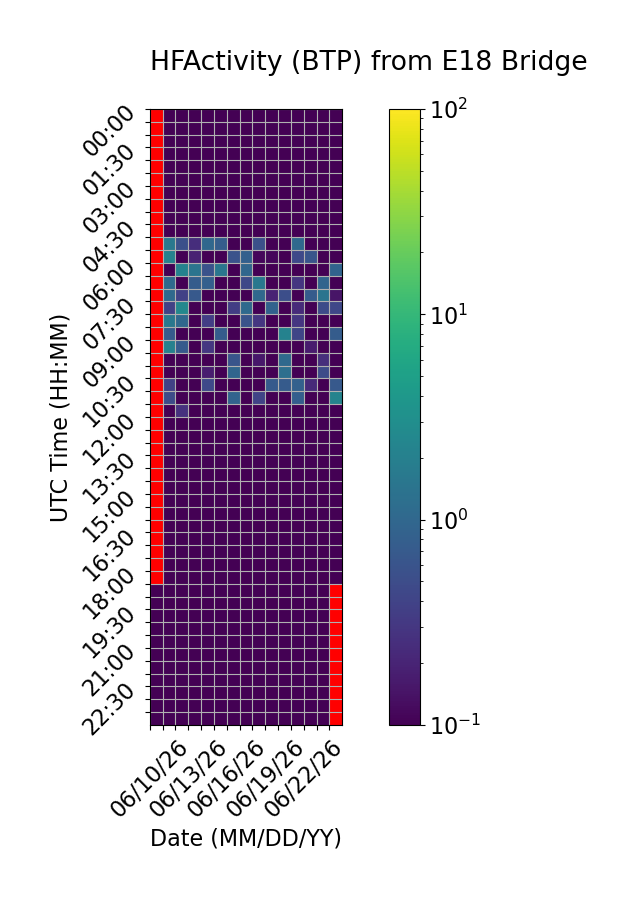

The file beside this chart, header and first rows:
Time (UTC), 06/10/26, 06/11/26, 06/12/26, 06/13/26, 06/14/26, 06/15/26, 06/16/26, 06/17/26, 06/18/26, 06/19/26, 06/20/26, 06/21/26, 06/22/26, 06/23/26, 06/24/26
00:00, , 0.0, 0.0, 0.0, 0.0, 0.0, 0.0, 0.0, 0.0, 0.0, 0.0, 0.0, 0.0, 0.0, 0.0
00:30, , 0.0, 0.0, 0.0, 0.0, 0.0, 0.0, 0.0, 0.0, 0.0, 0.0, 0.0, 0.0, 0.0, 0.0
01:00, , 0.0, 0.0, 0.0, 0.0, 0.0, 0.0, 0.0, 0.0, 0.0, 0.0, 0.0, 0.0, 0.0, 0.0
01:30, , 0.0, 0.0, 0.0, 0.0, 0.0, 0.0, 0.0, 0.0, 0.0, 0.0, 0.0, 0.0, 0.0, 0.0
02:00, , 0.0, 0.0, 0.0, 0.0, 0.0, 0.0, 0.0, 0.0, 0.0, 0.0, 0.0, 0.0, 0.0, 0.0
02:30, , 0.0, 0.0, 0.0, 0.0, 0.0, 0.0, 0.0, 0.0, 0.0, 0.0, 0.0, 0.0, 0.0, 0.0
03:00, , 0.0, 0.0, 0.0, 0.0, 0.0, 0.0, 0.0, 0.0, 0.0, 0.0, 0.0, 0.0, 0.0, 0.0
03:30, , 0.0, 0.0, 0.0, 0.0, 0.0, 0.0, 0.0, 0.0, 0.0, 0.0, 0.0, 0.0, 0.0, 0.0
04:00, , 0.0, 0.0, 0.0, 0.0, 0.0, 0.0, 0.0, 0.0, 0.0, 0.0, 0.0, 0.0, 0.0, 0.0
04:30, , 0.0, 0.0, 0.0, 0.0, 0.0, 0.0, 0.0, 0.0, 0.0, 0.0, 0.0, 0.0, 0.0, 0.0
05:00, , 1.586, 0.547, 0.2473, 0.9943, 0.7711, 0.0, 0.0, 0.5342, 0.0, 0.0, 1.071, 0.0, 0.0, 0.0
05:30, , 2.092, 0.0, 0.1954, 0.02921, 0.0, 0.5915, 0.8287, 0.1138, 0.1121, 0.0, 0.4655, 0.6209, 0.0, 0.0
06:00, , 0.0, 2.119, 1.412, 0.5647, 1.499, 0.0, 0.9653, 0.0, 0.0, 0.0, 0.0, 0.0, 0.0, 0.9103
06:30, , 1.07, 0.0, 0.7492, 0.8148, 0.0, 0.0, 0.444, 1.573, 0.0, 0.0, 0.2874, 0.0, 0.9231, 0.0
07:00, , 1.06, 0.3853, 0.6796, 0.0, 0.0, 0.0, 0.0, 1.024, 0.1983, 0.5227, 0.0, 0.7182, 1.443, 0.1468
07:30, , 0.3863, 2.483, 0.0, 0.0, 0.0, 0.3513, 1.072, 0.0, 0.8862, 0.0, 0.2362, 0.0, 0.4879, 0.4322
08:00, , 1.579, 1.019, 0.0, 0.3575, 0.0, 0.0, 0.5799, 0.2998, 0.02279, 0.0, 0.297, 0.0, 0.0, 0.0
08:30, , 0.7288, 0.0, 0.0, 0.0, 0.7436, 0.0, 0.0, 0.08222, 0.0, 2.153, 0.4233, 0.0, 0.0, 0.7484
09:00, , 2.087, 0.7144, 0.0, 0.3078, 0.0, 0.0, 0.0, 0.0, 0.0, 0.0, 0.0, 0.1672, 0.0, 0.0
09:30, , 0.0, 0.0, 0.0, 0.0, 0.0, 0.6205, 0.0, 0.1552, 0.0, 1.071, 0.0, 0.0, 0.254, 0.0
10:00, , 0.0, 0.0, 0.0, 0.1741, 0.0, 0.9475, 0.0, 0.0, 0.0, 1.244, 0.0, 0.0, 0.5029, 0.0
10:30, , 0.3824, 0.0, 0.0, 0.4625, 0.0, 0.0, 0.0, 0.0, 0.7054, 0.7318, 0.8634, 0.2265, 0.0, 0.68
11:00, , 0.4987, 0.0, 0.0, 0.0, 0.0, 0.8921, 0.0, 0.4093, 0.0, 0.0, 0.7921, 0.0, 0.0, 2.193
11:30, , 0.0, 0.2688, 0.0, 0.0, 0.0, 0.0, 0.0, 0.0, 0.0, 0.0, 0.0, 0.0, 0.0, 0.0
12:00, , 0.0, 0.0, 0.0, 0.0, 0.0, 0.0, 0.0, 0.0, 0.0, 0.0, 0.0, 0.0, 0.0, 0.0
12:30, , 0.0, 0.0, 0.0, 0.0, 0.0, 0.0, 0.0, 0.0, 0.0, 0.0, 0.0, 0.0, 0.0, 0.0
13:00, , 0.0, 0.0, 0.0, 0.0, 0.0, 0.0, 0.0, 0.0, 0.0, 0.0, 0.0, 0.0, 0.0, 0.0
13:30, , 0.0, 0.0, 0.0, 0.0, 0.0, 0.0, 0.0, 0.0, 0.0, 0.0, 0.0, 0.0, 0.0, 0.0
14:00, , 0.0, 0.0, 0.0, 0.0, 0.0, 0.0, 0.0, 0.0, 0.0, 0.0, 0.0, 0.0, 0.0, 0.0
14:30, , 0.0, 0.0, 0.0, 0.0, 0.0, 0.0, 0.0, 0.0, 0.0, 0.0, 0.0, 0.0, 0.0, 0.0
15:00, , 0.0, 0.0, 0.0, 0.0, 0.0, 0.0, 0.0, 0.0, 0.0, 0.0, 0.0, 0.0, 0.0, 0.0
15:30, , 0.0, 0.0, 0.0, 0.0, 0.0, 0.0, 0.0, 0.0, 0.0, 0.0, 0.0, 0.0, 0.0, 0.0
16:00, , 0.0, 0.0, 0.0, 0.0, 0.0, 0.0, 0.0, 0.0, 0.0, 0.0, 0.0, 0.0, 0.0, 0.0
16:30, , 0.0, 0.0, 0.0, 0.0, 0.0, 0.0, 0.0, 0.0, 0.0, 0.0, 0.0, 0.0, 0.0, 0.0
17:00, , 0.0, 0.0, 0.0, 0.0, 0.0, 0.0, 0.0, 0.0, 0.0, 0.0, 0.0, 0.0, 0.0, 0.0
17:30, , 0.0, 0.0, 0.0, 0.0, 0.0, 0.0, 0.0, 0.0, 0.0, 0.0, 0.0, 0.0, 0.0, 0.0
18:00, , 0.0, 0.0, 0.0, 0.0, 0.0, 0.0, 0.0, 0.0, 0.0, 0.0, 0.0, 0.0, 0.0, 0.0
18:30, 0.0, 0.0, 0.0, 0.0, 0.0, 0.0, 0.0, 0.0, 0.0, 0.0, 0.0, 0.0, 0.0, 0.0, 
19:00, 0.0, 0.0, 0.0, 0.0, 0.0, 0.0, 0.0, 0.0, 0.0, 0.0, 0.0, 0.0, 0.0, 0.0, 
19:30, 0.0, 0.0, 0.0, 0.0, 0.0, 0.0, 0.0, 0.0, 0.0, 0.0, 0.0, 0.0, 0.0, 0.0, 
20:00, 0.0, 0.0, 0.0, 0.0, 0.0, 0.0, 0.0, 0.0, 0.0, 0.0, 0.0, 0.0, 0.0, 0.0, 
20:30, 0.0, 0.0, 0.0, 0.0, 0.0, 0.0, 0.0, 0.0, 0.0, 0.0, 0.0, 0.0, 0.0, 0.0, 
21:00, 0.0, 0.0, 0.0, 0.0, 0.0, 0.0, 0.0, 0.0, 0.0, 0.0, 0.0, 0.0, 0.0, 0.0, 
21:30, 0.0, 0.0, 0.0, 0.0, 0.0, 0.0, 0.0, 0.0, 0.0, 0.0, 0.0, 0.0, 0.0, 0.0, 
22:00, 0.0, 0.0, 0.0, 0.0, 0.0, 0.0, 0.0, 0.0, 0.0, 0.0, 0.0, 0.0, 0.0, 0.0, 
22:30, 0.0, 0.0, 0.0, 0.0, 0.0, 0.0, 0.0, 0.0, 0.0, 0.0, 0.0, 0.0, 0.0, 0.0, 
23:00, 0.0, 0.0, 0.0, 0.0, 0.0, 0.0, 0.0, 0.0, 0.0, 0.0, 0.0, 0.0, 0.0, 0.0, 
23:30, 0.0, 0.0, 0.0, 0.0, 0.0, 0.0, 0.0, 0.0, 0.0, 0.0, 0.0, 0.0, 0.0, 0.0, 
